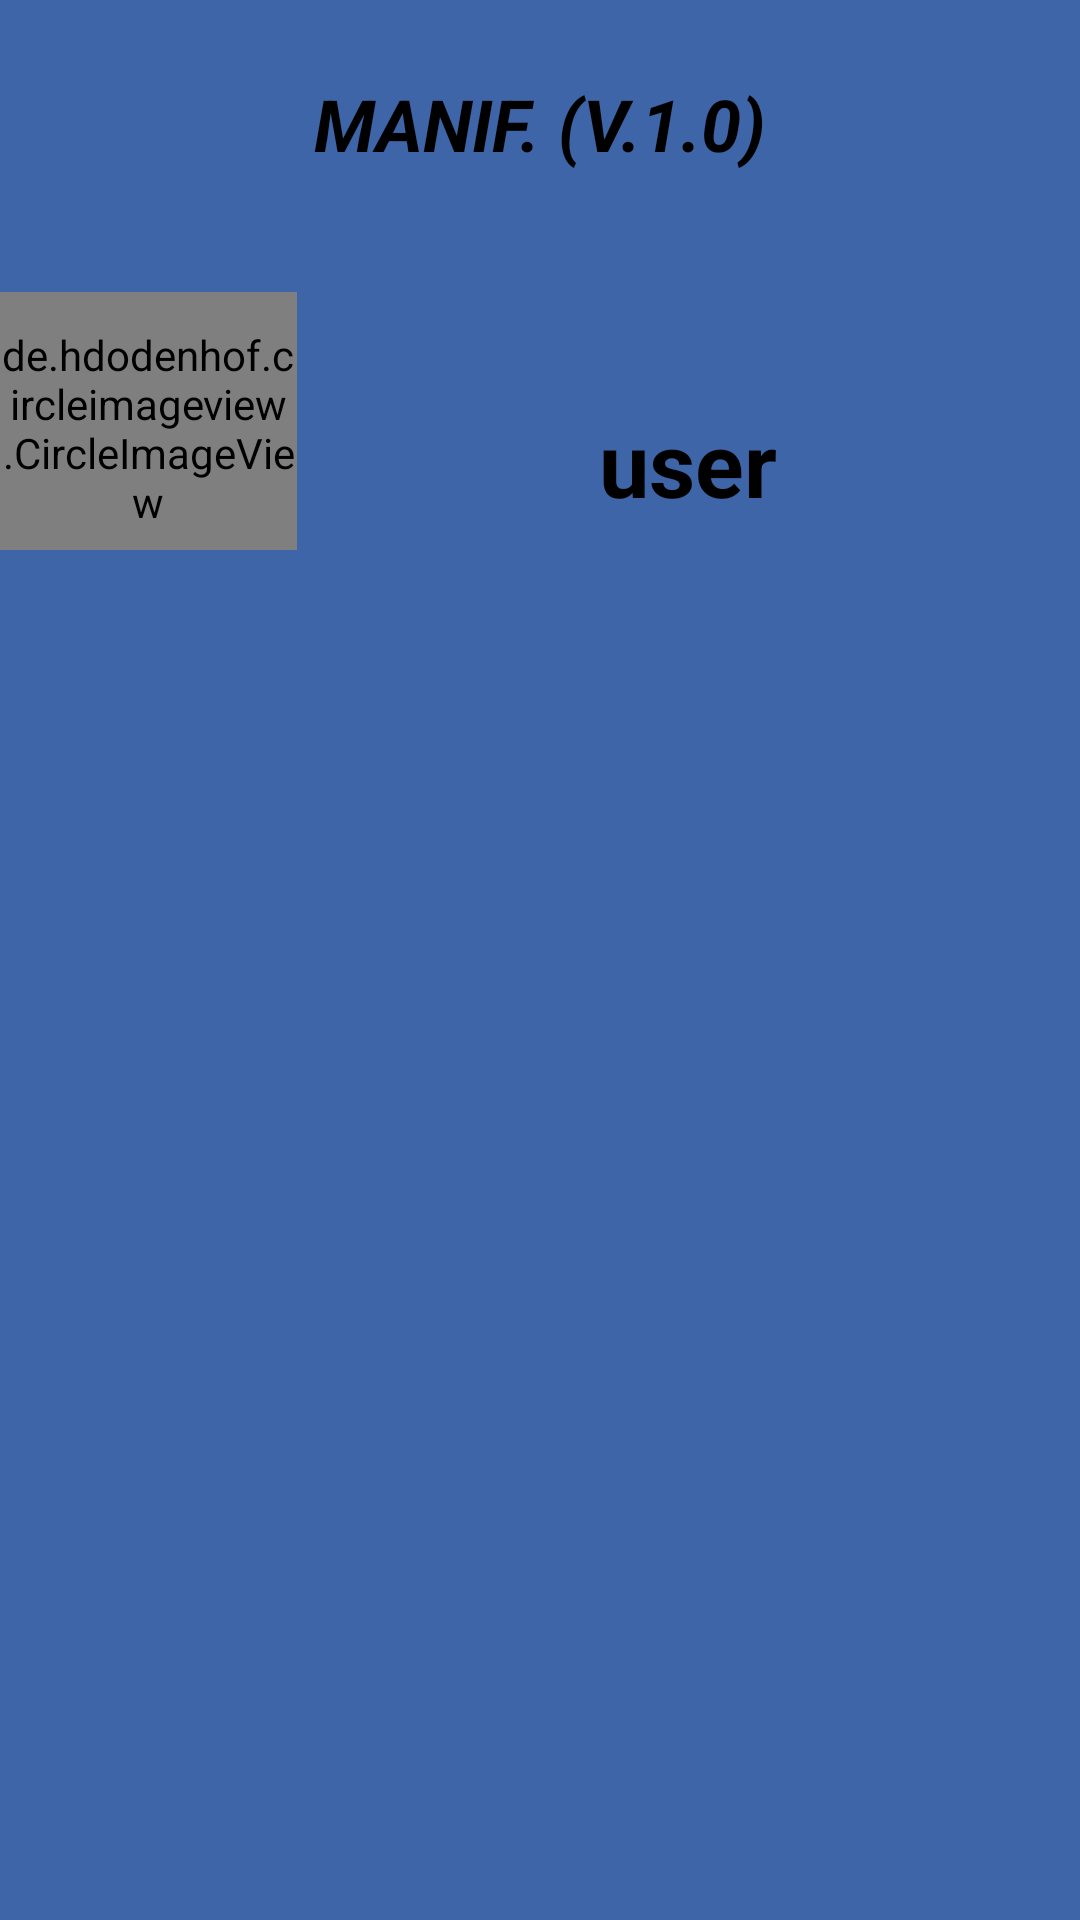

Layout XML and referenced resources for this Android screen:
<!-- AndroidManifest.xml: application theme AppTheme -->
<!-- res/layout/drawer_header.xml -->
<?xml version="1.0" encoding="utf-8"?>
<LinearLayout xmlns:android="http://schemas.android.com/apk/res/android"
    xmlns:app="http://schemas.android.com/apk/res-auto"
    xmlns:tools="http://schemas.android.com/tools"
    android:layout_width="match_parent"
    android:layout_height="200dp"
    android:background="@color/colorPrimary"
    android:orientation="vertical"
    tools:ignore="Overdraw">

    <LinearLayout
        android:layout_width="match_parent"
        android:layout_height="wrap_content"
        android:layout_marginTop="10dp"
        android:orientation="vertical">


        <TextView
            android:id="@+id/TextView_ApplicationName"
            android:layout_width="match_parent"
            android:layout_height="wrap_content"
            android:layout_marginTop="15dp"
            android:text="MANIF. (V.1.0)"
            android:textAlignment="center"
            android:textColor="#000000"
            android:textSize="24dp"
            android:textStyle="bold|italic" />

        <LinearLayout
            android:layout_width="match_parent"
            android:layout_height="wrap_content"
            android:layout_gravity="center_horizontal"
            android:layout_marginTop="40dp"
            android:orientation="horizontal">

            <de.hdodenhof.circleimageview.CircleImageView
                android:id="@+id/member_avatar"
                android:layout_width="99dp"
                android:layout_height="86dp"
                android:layout_gravity="fill"
                android:layout_marginTop="15dp"
                android:paddingTop="5dp"
                android:src="@drawable/img_avatar_default"
                app:civ_border_color="@color/colorWhite"
                app:civ_border_width="2dp" />

            <TextView
                android:id="@+id/member_name"
                android:layout_width="match_parent"
                android:layout_height="wrap_content"
                android:layout_gravity="bottom|center_horizontal"
                android:layout_marginTop="24dp"
                android:text="user"
                android:textAlignment="center"
                android:textColor="#000000"
                android:textSize="30sp"
                android:textStyle="bold" />


        </LinearLayout>
    </LinearLayout>


</LinearLayout>
<!-- resources referenced by this layout -->
<resources>
  <color name="colorPrimary">#3D65A8</color>
  <color name="colorWhite">#FFFFFF</color>
  <!-- drawable img_avatar_default: png bitmap (drawable, 1765 bytes) -->
  <style name="AppTheme" parent="Theme.MaterialComponents.Light.NoActionBar">
  
      <item name="colorPrimary">@color/colorPrimary</item>
      <item name="colorPrimaryDark">@color/colorPrimaryDark</item>
      <item name="colorAccent">@color/colorAccent</item>
      <item name="BlackWhite">@color/colorBlack</item>
      <item name="WhiteBlack">@color/colorWhite</item>
      <item name="materialButtonStyle">@style/Button</item>
      <item name="IconBack">@color/iconWhite</item>
      <item name="TabColor">@color/tabOnWhite</item>
      <item name="CBack">#EDEDED</item>
  
  </style>
  <color name="colorPrimaryDark">#0C1237</color>
  <color name="colorAccent">#0217A5</color>
  <color name="colorBlack">#000</color>
  <style name="Button" parent="Widget.MaterialComponents.Button.TextButton">
      <item name="android:textColor">?colorAccent</item>
  </style>
  <color name="iconWhite">#B3B3B3</color>
  <color name="tabOnWhite">#B3B3B3</color>
</resources>
